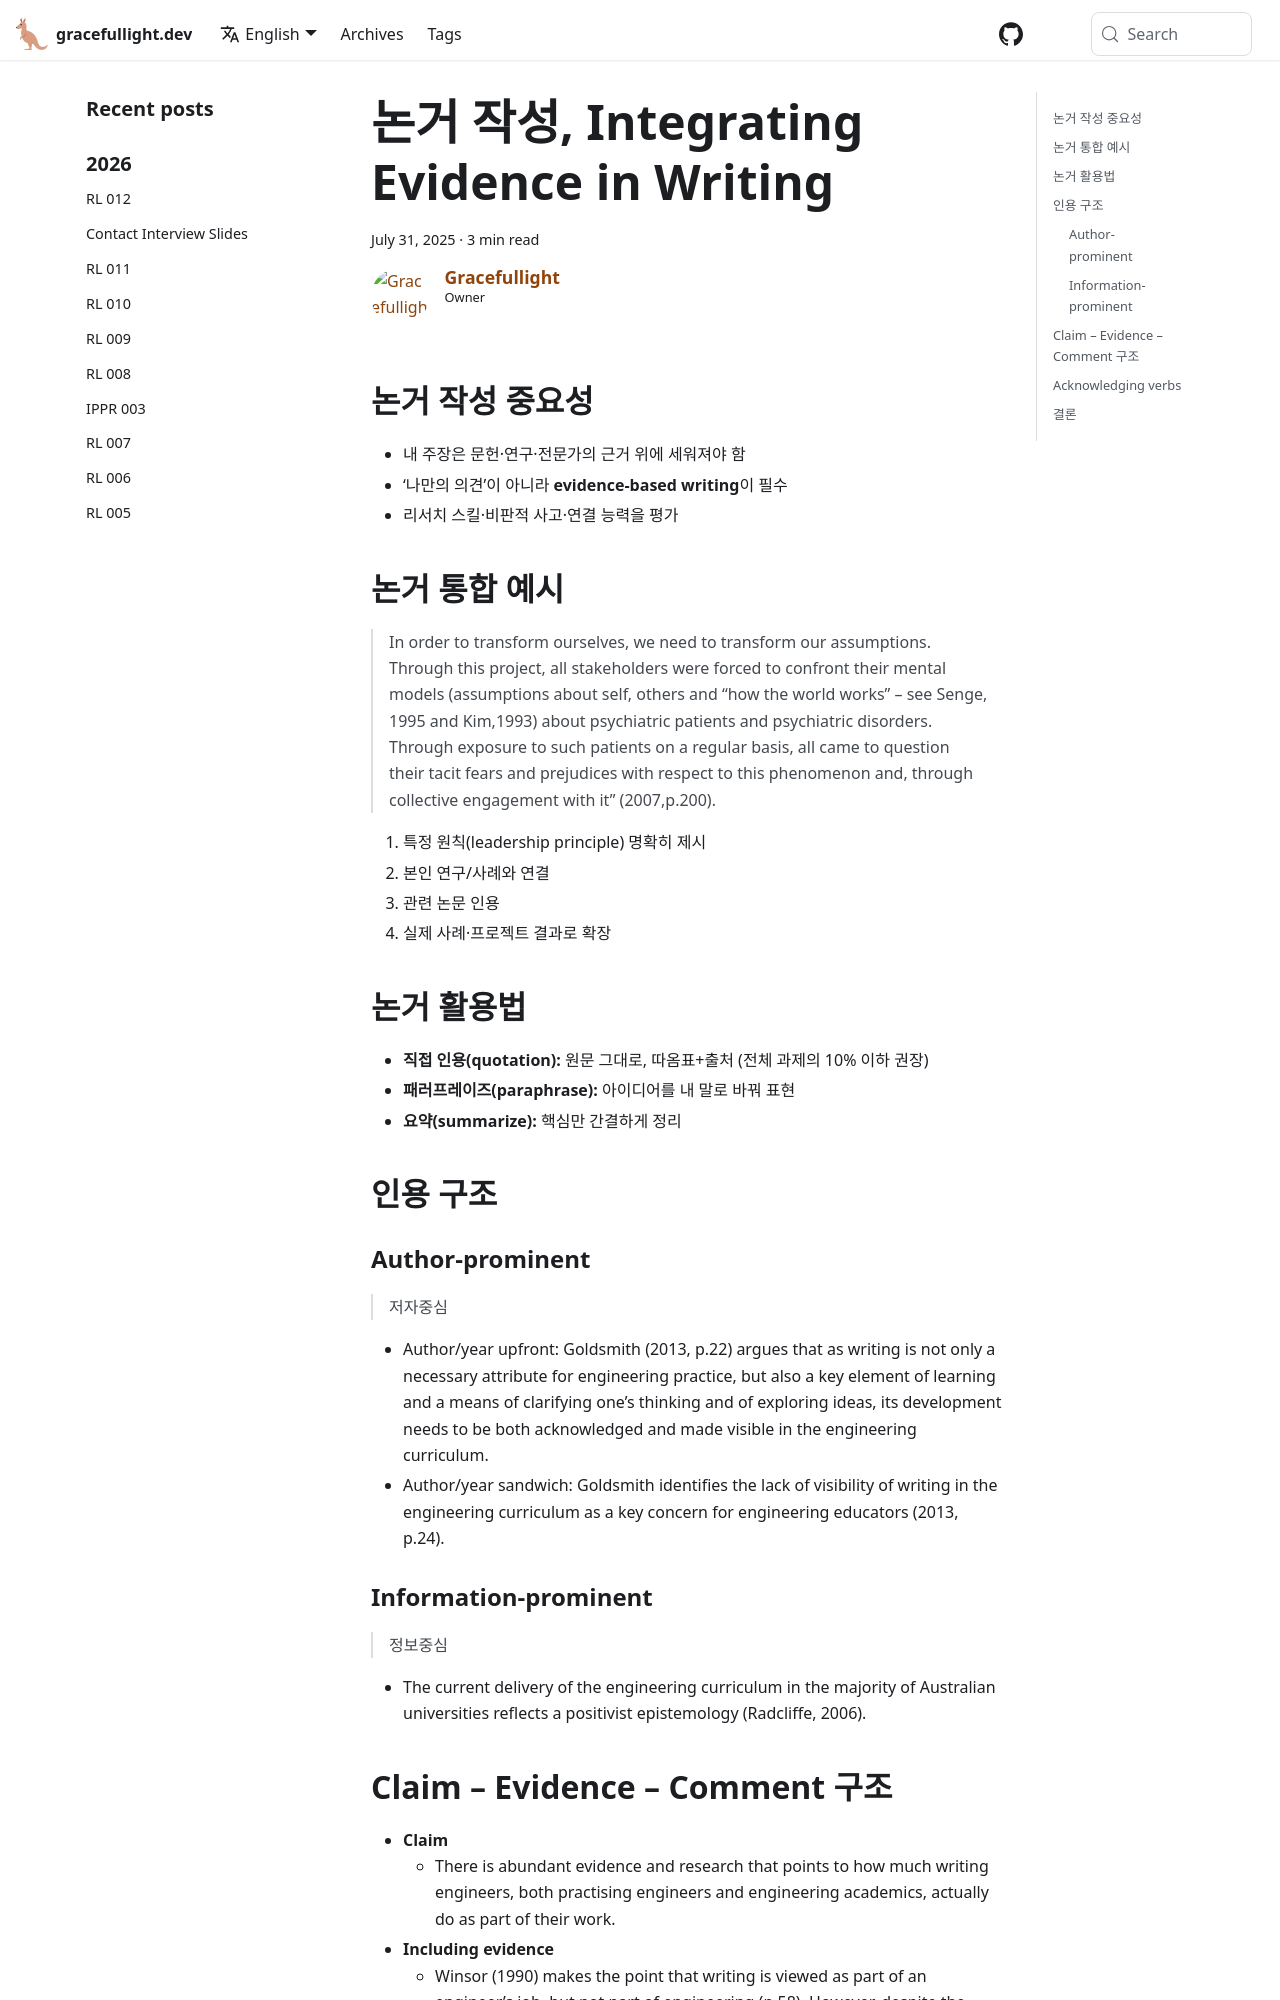

repository: gracefullight/gracefullight.github.io · page: 2025/07/31/integrating-evidence-writing/index.html · generator: docusaurus

---
title: 논거 작성, Integrating Evidence in Writing
date: 2025-07-31T16:27:05.237+10:00
description: Integrating Evidence in Writing
authors: me
tags:
  - research
  - TRP
---

## 논거 작성 중요성

- 내 주장은 문헌·연구·전문가의 근거 위에 세워져야 함
- ‘나만의 의견’이 아니라 **evidence-based writing**이 필수
- 리서치 스킬·비판적 사고·연결 능력을 평가

## 논거 통합 예시

> In order to transform ourselves, we need to transform our assumptions. Through this project, all stakeholders were forced to confront their mental models (assumptions about self, others and “how the world works” – see Senge, 1995 and Kim,1993) about psychiatric patients and psychiatric disorders.
> Through exposure to such patients on a regular basis, all came to question their tacit fears and prejudices with respect to this phenomenon and, through collective engagement with it” (2007,p.200).

1. 특정 원칙(leadership principle) 명확히 제시
2. 본인 연구/사례와 연결
3. 관련 논문 인용
4. 실제 사례·프로젝트 결과로 확장

## 논거 활용법

- **직접 인용(quotation):** 원문 그대로, 따옴표+출처 (전체 과제의 10% 이하 권장)
- **패러프레이즈(paraphrase):** 아이디어를 내 말로 바꿔 표현
- **요약(summarize):** 핵심만 간결하게 정리

## 인용 구조

### Author-prominent

> 저자중심

- Author/year upfront:
    Goldsmith (2013, p.22) argues that as writing is not only a necessary attribute for engineering practice, but also a key element of learning and a means of clarifying one’s thinking and of exploring ideas, its development needs to be both acknowledged and made visible in the engineering curriculum.
- Author/year sandwich:
    Goldsmith identifies the lack of visibility of writing in the engineering curriculum as a key concern for engineering educators (2013, p.24).

### Information-prominent

> 정보중심

- The current delivery of the engineering curriculum in the majority of Australian universities reflects a positivist epistemology (Radcliffe, 2006).
